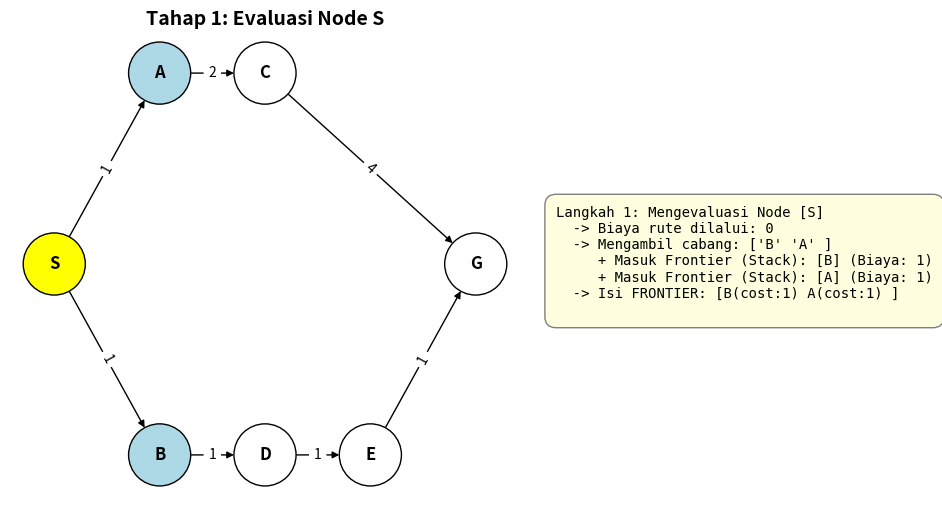
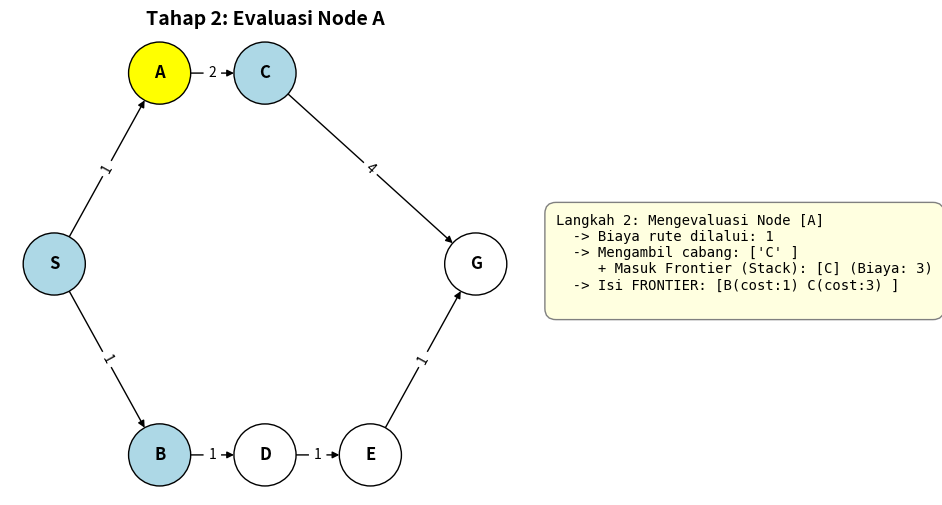
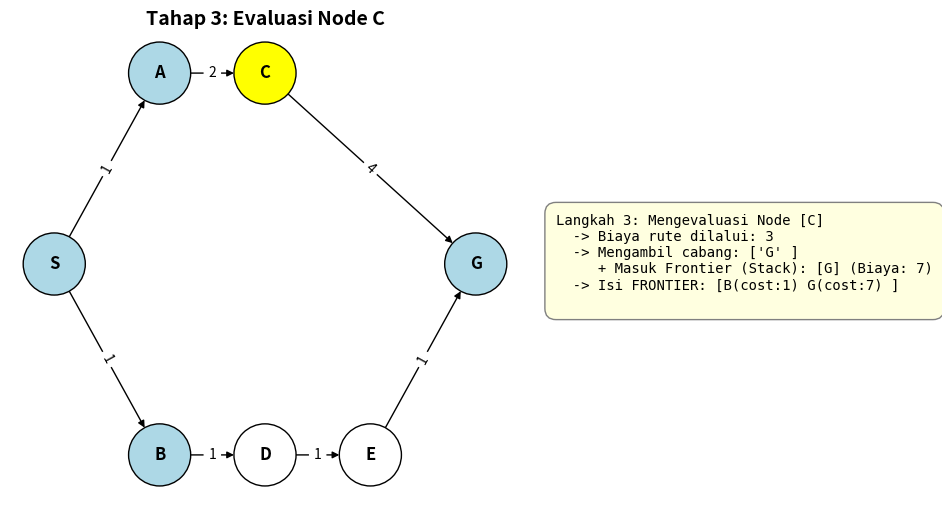
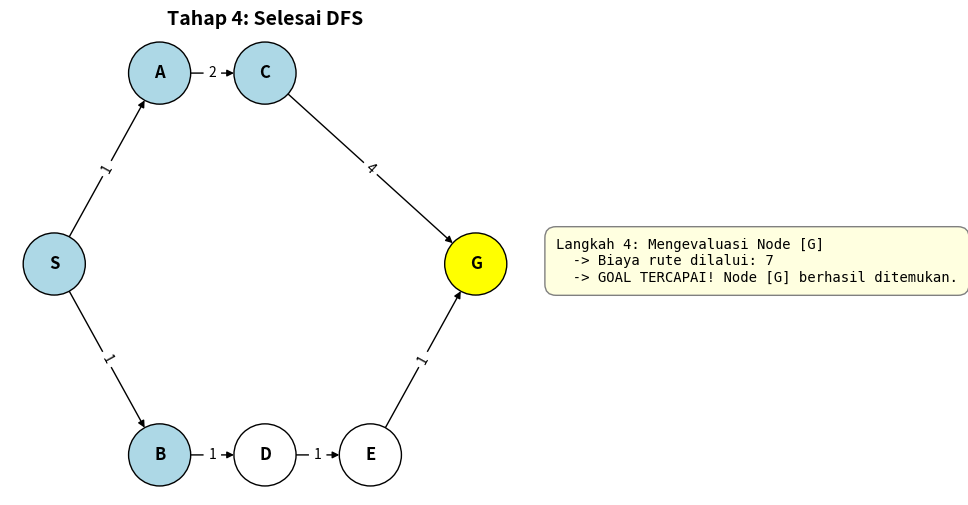
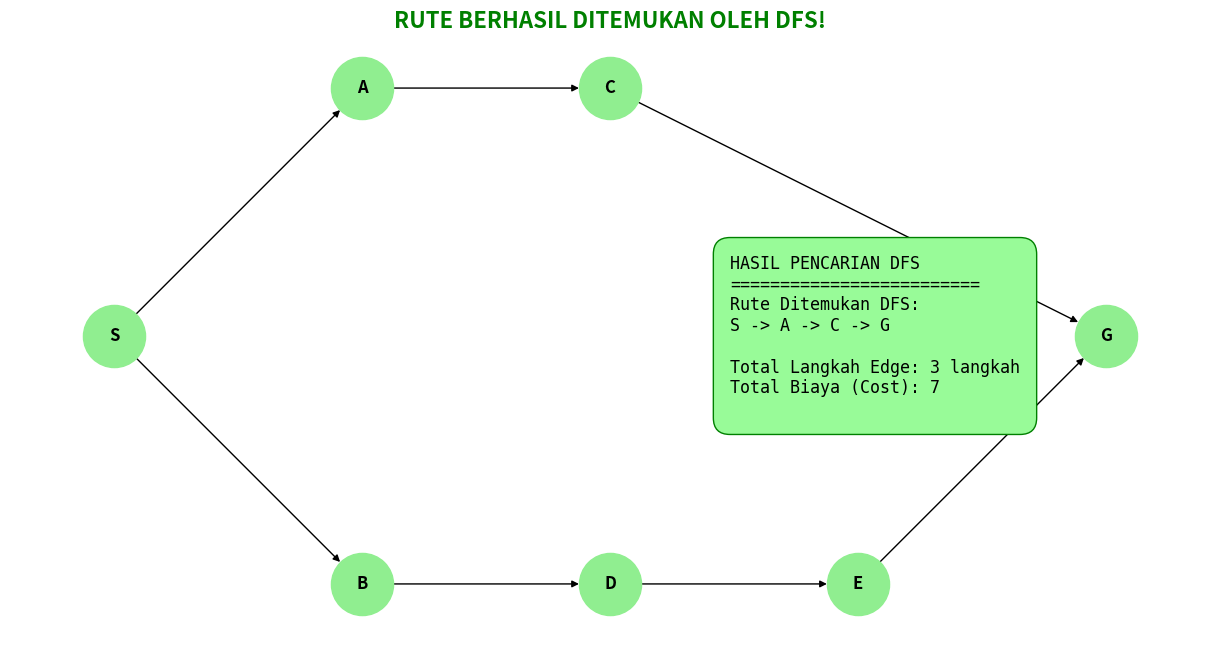

Write the Python code that produced these figures, in order.
import networkx as nx
import matplotlib.pyplot as plt

# =====================================================================
# FUNGSI 1: MENDAPATKAN DATA GRAF (INPUT JALUR RUTE)
# =====================================================================
def inisialisasi_peta_rute():
    graf_rute = {
        'S': {'B': 1, 'A': 1}, 
        'A': {'C': 2},
        'B': {'D': 1},
        'C': {'G': 4},
        'D': {'E': 1},
        'E': {'G': 1},
        'G': {} 
    }
    return graf_rute

# =====================================================================
# FUNGSI 2: MENCETAK GRID ASCII ART KE TERMINAL
# =====================================================================
def cetak_ascii_art_peta():
    print("\n==================================================")
    print("      PETA RUTE GRID DI TERMINAL (ASCII ART)      ")
    print("==================================================")
    print("             (Bobot 1)    (Bobot 2)     (Bobot 4) ")
    print("           .-----> [A] --------> [C] --------.    ")
    print("          /                                   \\   ")
    print(" Start  [S]                                   [G] Goal ")
    print("          \\                                   /   ")
    print("           '-----> [B] --> [D] --> [E] ------'    ")
    print("             (1)       (1)     (1)      (1)       ")
    print("==================================================\n")

# =====================================================================
# FUNGSI 3: MENGGAMBAR VISUALISASI GRAFIS + TEKS LOG DI SAMPING
# =====================================================================
def gambar_visualisasi_tahap(graf_networkx, posisi_node, tumpukan_dfs, node_dikunjungi, node_saat_ini, judul_tahap, teks_log_terminal):
    plt.clf()
    plt.subplots_adjust(right=0.55)
    plt.title(judul_tahap, fontsize=14, fontweight='bold')
    
    daftar_warna_node = []
    semua_node = graf_networkx.nodes()
    
    for node in semua_node:
        if node == node_saat_ini:
            daftar_warna_node.append('yellow')
        elif node in node_dikunjungi:
            daftar_warna_node.append('lightblue')
        elif node in tumpukan_dfs:
            daftar_warna_node.append('lightgrey')
        else:
            daftar_warna_node.append('white')

    nx.draw(
        graf_networkx, posisi_node, with_labels=True, 
        node_color=daftar_warna_node, node_size=2000, 
        edgecolors='black', font_size=12, font_weight='bold'
    )
    
    label_bobot_garis = nx.get_edge_attributes(graf_networkx, 'weight')
    nx.draw_networkx_edge_labels(graf_networkx, posisi_node, edge_labels=label_bobot_garis, font_size=10)
    
    plt.figtext(
        0.58, 0.5, teks_log_terminal, fontsize=10, va="center", ha="left", family='monospace',
        bbox=dict(boxstyle="round,pad=0.8", facecolor="lightyellow", edgecolor="gray")
    )

    nama_file_gambar = judul_tahap.replace(":", "")
    nama_file_gambar = nama_file_gambar.replace(" ", "_")
    plt.savefig("DFS_" + nama_file_gambar + ".png")
    
    # Waktu jeda diperlama menjadi 3 detik agar log biaya sempat terbaca
    plt.pause(3.0)

# =====================================================================
# FUNGSI 4: FUNGSI UTAMA DFS DENGAN FRONTIER DAN BIAYA
# =====================================================================
def jalankan_algoritma_dfs(graf_rute, node_awal, node_tujuan):
    print("Memulai simulasi DFS dari Node [" + node_awal + "]...\n")
    
    graf_networkx = nx.DiGraph() 
    
    daftar_semua_asal = graf_rute.keys()
    for node_asal in daftar_semua_asal:
        data_tetangga = graf_rute[node_asal]
        daftar_semua_tujuan = data_tetangga.keys()
        for node_tujuan_tetangga in daftar_semua_tujuan:
            nilai_bobot = data_tetangga[node_tujuan_tetangga]
            graf_networkx.add_edge(node_asal, node_tujuan_tetangga, weight=nilai_bobot)
            
    koordinat_posisi = {
        'S': (0, 1), 'A': (1, 2), 'B': (1, 0), 
        'C': (2, 2), 'D': (2, 0), 'E': (3, 0), 'G': (4, 1)
    }

    plt.ion()
    plt.figure(figsize=(12, 6))

    tumpukan_dfs = []
    node_dikunjungi = [] 
    kamus_jejak_parent = {}
    
    # Menambahkan kamus untuk melacak total biaya dari Start ke node tertentu
    kamus_biaya_rute = {}
    kamus_biaya_rute[node_awal] = 0 # Biaya di titik awal adalah 0
    
    tumpukan_dfs.append(node_awal)
    node_dikunjungi.append(node_awal)
    
    nomor_langkah = 1
    status_ditemukan = False

    while len(tumpukan_dfs) > 0:
        # DFS menggunakan prinsip LIFO (Last In, First Out)
        node_saat_ini = tumpukan_dfs.pop(-1)
        
        # Mengambil biaya kumulatif node saat ini dari kamus
        biaya_saat_ini = kamus_biaya_rute[node_saat_ini]
        
        teks_log_proses = "Langkah " + str(nomor_langkah) + ": Mengevaluasi Node [" + node_saat_ini + "]\n"
        teks_log_proses = teks_log_proses + "  -> Biaya rute dilalui: " + str(biaya_saat_ini) + "\n"
        
        if node_saat_ini == node_tujuan:
            teks_log_proses = teks_log_proses + "  -> GOAL TERCAPAI! Node [" + node_tujuan + "] berhasil ditemukan."
            print(teks_log_proses)
            gambar_visualisasi_tahap(graf_networkx, koordinat_posisi, tumpukan_dfs, node_dikunjungi, node_saat_ini, "Tahap " + str(nomor_langkah) + ": Selesai DFS", teks_log_proses)
            status_ditemukan = True
            break 

        daftar_tetangga = graf_rute[node_saat_ini]
        
        # ==========================================================
        # MENGURUTKAN CABANG SESUAI ABJAD
        # ==========================================================
        list_nama_tetangga = []
        for kunci_tetangga in daftar_tetangga:
            list_nama_tetangga.append(kunci_tetangga)
            
        # Mengurutkan dari A ke Z
        list_nama_tetangga.sort()
        
        # PENTING UNTUK DFS: Karena menggunakan tumpukan (Stack), yang masuk
        # paling akhir akan diproses paling awal. Agar abjad 'A' diproses duluan, 
        # maka harus membalik urutan list menjadi Z ke A sebelum memasukannya.
        list_nama_tetangga.reverse()
        
        teks_nama_tetangga = "["
        for nama in list_nama_tetangga:
            teks_nama_tetangga = teks_nama_tetangga + "'" + nama + "' "
        teks_nama_tetangga = teks_nama_tetangga + "]"
        
        teks_log_proses = teks_log_proses + "  -> Mengambil cabang: " + teks_nama_tetangga + "\n"
        
        for node_tetangga in list_nama_tetangga:
            if node_tetangga not in node_dikunjungi:
                
                # Menghitung biaya perjalanan ke node tetangga
                bobot_langkah = daftar_tetangga[node_tetangga]
                biaya_baru = biaya_saat_ini + bobot_langkah
                
                # Simpan biaya baru ke dalam kamus
                kamus_biaya_rute[node_tetangga] = biaya_baru
                
                teks_log_proses = teks_log_proses + "     + Masuk Frontier (Stack): [" + node_tetangga + "] (Biaya: " + str(biaya_baru) + ")\n"
                
                node_dikunjungi.append(node_tetangga)
                tumpukan_dfs.append(node_tetangga)
                kamus_jejak_parent[node_tetangga] = node_saat_ini
                
        # Menyusun string isi Frontier beserta biayanya
        teks_isi_frontier = "["
        for node_frontier in tumpukan_dfs:
            biaya_frontier = kamus_biaya_rute[node_frontier]
            teks_isi_frontier = teks_isi_frontier + node_frontier + "(cost:" + str(biaya_frontier) + ") "
        teks_isi_frontier = teks_isi_frontier + "]"
        
        teks_log_proses = teks_log_proses + "  -> Isi FRONTIER: " + teks_isi_frontier + "\n"
        
        print(teks_log_proses)
        
        gambar_visualisasi_tahap(
            graf_networkx, koordinat_posisi, tumpukan_dfs, node_dikunjungi, node_saat_ini, 
            "Tahap " + str(nomor_langkah) + ": Evaluasi Node " + node_saat_ini, teks_log_proses
        )
        nomor_langkah = nomor_langkah + 1

    if status_ditemukan == True:
        rute_akhir_dfs = []
        node_mundur = node_tujuan
        while node_mundur != node_awal:
            rute_akhir_dfs.append(node_mundur)
            node_mundur = kamus_jejak_parent[node_mundur]
        rute_akhir_dfs.append(node_awal)
        rute_akhir_dfs.reverse()
        
        teks_rute_panah = ""
        indeks = 0
        for node_rute in rute_akhir_dfs:
            teks_rute_panah = teks_rute_panah + node_rute
            if indeks < len(rute_akhir_dfs) - 1:
                teks_rute_panah = teks_rute_panah + " -> "
            indeks = indeks + 1
            
        biaya_total_akhir = kamus_biaya_rute[node_tujuan]
        
        teks_final_kesimpulan = "HASIL PENCARIAN DFS\n" + "=========================\n"
        teks_final_kesimpulan = teks_final_kesimpulan + "Rute Ditemukan DFS:\n" + teks_rute_panah + "\n\n"
        jumlah_langkah = len(rute_akhir_dfs) - 1
        teks_final_kesimpulan = teks_final_kesimpulan + "Total Langkah Edge: " + str(jumlah_langkah) + " langkah\n"
        teks_final_kesimpulan = teks_final_kesimpulan + "Total Biaya (Cost): " + str(biaya_total_akhir) + "\n"
        
        plt.clf()
        plt.subplots_adjust(right=0.55)
        nx.draw(graf_networkx, koordinat_posisi, with_labels=True, node_color='lightgreen', node_size=2000, font_size=12, font_weight='bold')
        plt.title("RUTE BERHASIL DITEMUKAN OLEH DFS!", fontsize=16, fontweight='bold', color='green')
        plt.figtext(0.60, 0.5, teks_final_kesimpulan, fontsize=12, va="center", ha="left", family='monospace', bbox=dict(boxstyle="round,pad=1", facecolor="palegreen", edgecolor="green"))
        plt.savefig("DFS_Tahap_Final_Rute_Ditemukan.png")
        plt.pause(5.0)
    else:
        print("\n[!] Maaf, Node tujuan tidak dapat dijangkau dari node awal.")

    plt.ioff()
    plt.show()

if __name__ == "__main__":
    cetak_ascii_art_peta()
    data_graf_rute = inisialisasi_peta_rute()
    jalankan_algoritma_dfs(graf_rute=data_graf_rute, node_awal='S', node_tujuan='G')
